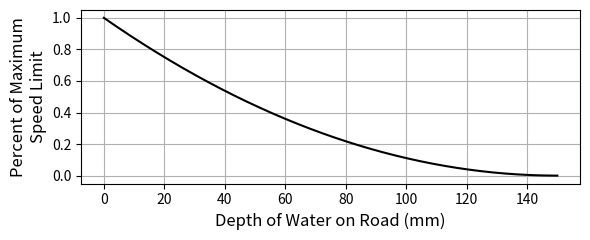

The matplotlib source for this figure:
# This python code creates the depth disruption graph from the pregnolato paper

import matplotlib.pyplot as plt
import numpy as np

x = np.linspace(0,150,15000)
y = (0.003864*x**2-1.1592*x+86.94)/86.94

fig,ax = plt.subplots(figsize=(6,2.5))

plt.plot(x,y, color='black')

ax.set_ylabel("Percent of Maximum\nSpeed Limit",  fontsize=12)
ax.set_xlabel("Depth of Water on Road (mm)", fontsize=12)

plt.grid()
fig.tight_layout()
plt.show()